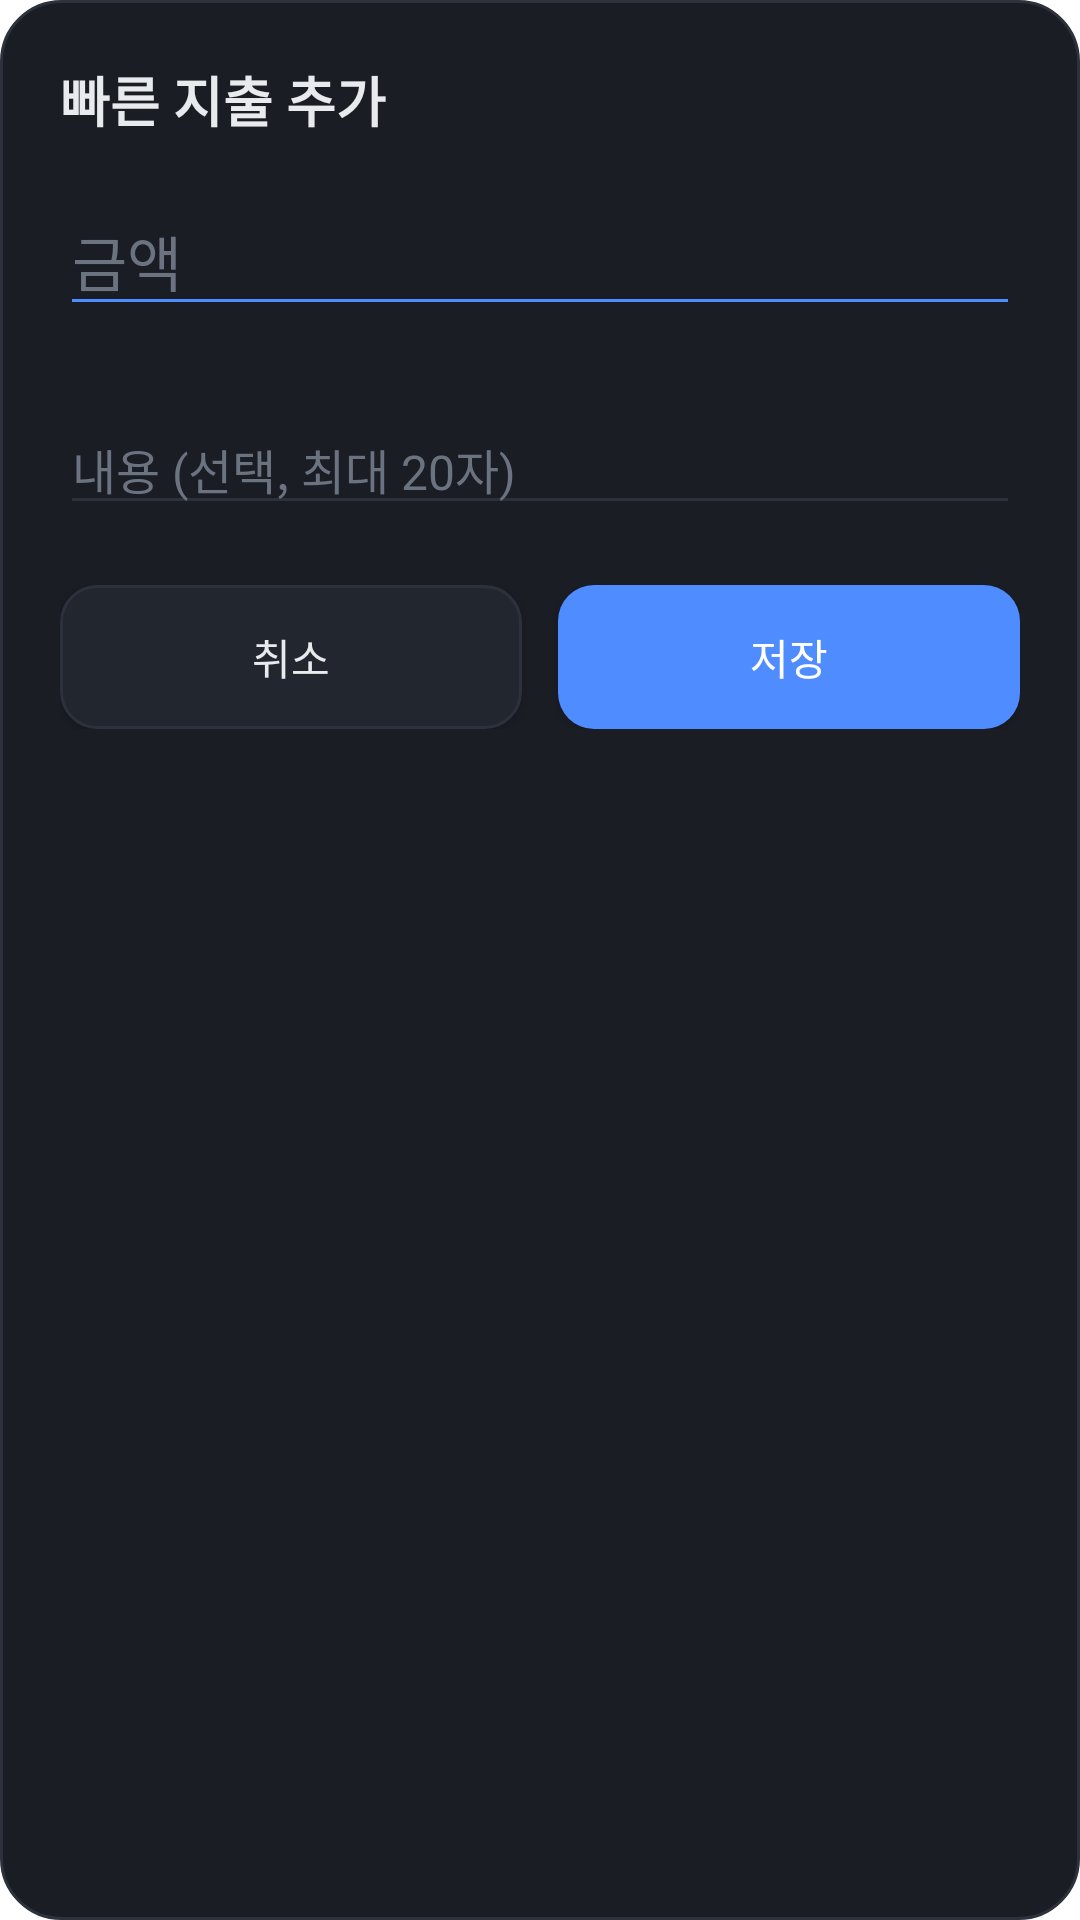

Here is an Android app screen rendered from its layout file. Give the layout XML and the strings, colors and styles it references.
<!-- AndroidManifest.xml: activity theme QuickAddDialog -->
<!-- res/layout/activity_quick_add.xml -->
<?xml version="1.0" encoding="utf-8"?>
<LinearLayout xmlns:android="http://schemas.android.com/apk/res/android"
    android:layout_width="match_parent"
    android:layout_height="wrap_content"
    android:orientation="vertical"
    android:background="@drawable/widget_bg"
    android:padding="20dp">

    <TextView
        android:layout_width="wrap_content"
        android:layout_height="wrap_content"
        android:text="빠른 지출 추가"
        android:textColor="#E8EAED"
        android:textStyle="bold"
        android:textSize="18sp" />

    <EditText
        android:id="@+id/qa_amount"
        android:layout_width="match_parent"
        android:layout_height="wrap_content"
        android:layout_marginTop="16dp"
        android:hint="금액"
        android:textColorHint="#6B7280"
        android:textColor="#E8EAED"
        android:textSize="20sp"
        android:inputType="number"
        android:backgroundTint="#4F8CFF" />

    <HorizontalScrollView
        android:layout_width="match_parent"
        android:layout_height="wrap_content"
        android:layout_marginTop="14dp"
        android:scrollbars="none">

        <LinearLayout
            android:id="@+id/qa_cats"
            android:layout_width="wrap_content"
            android:layout_height="wrap_content"
            android:orientation="horizontal" />
    </HorizontalScrollView>

    <EditText
        android:id="@+id/qa_memo"
        android:layout_width="match_parent"
        android:layout_height="wrap_content"
        android:layout_marginTop="12dp"
        android:hint="내용 (선택, 최대 20자)"
        android:textColorHint="#6B7280"
        android:textColor="#E8EAED"
        android:textSize="16sp"
        android:inputType="text"
        android:maxLength="20"
        android:backgroundTint="#2C313C" />

    <LinearLayout
        android:layout_width="match_parent"
        android:layout_height="wrap_content"
        android:layout_marginTop="20dp"
        android:orientation="horizontal">

        <Button
            android:id="@+id/qa_cancel"
            android:layout_width="0dp"
            android:layout_height="wrap_content"
            android:layout_weight="1"
            android:layout_marginEnd="6dp"
            android:text="취소"
            android:textColor="#E8EAED"
            android:background="@drawable/widget_add_bg_ghost" />

        <Button
            android:id="@+id/qa_save"
            android:layout_width="0dp"
            android:layout_height="wrap_content"
            android:layout_weight="1"
            android:layout_marginStart="6dp"
            android:text="저장"
            android:textColor="#FFFFFF"
            android:background="@drawable/widget_save_bg" />
    </LinearLayout>

</LinearLayout>
<!-- resources referenced by this layout -->
<resources>
  <!-- drawable widget_add_bg_ghost (drawable) -->
  <?xml version="1.0" encoding="utf-8"?>
  <shape xmlns:android="http://schemas.android.com/apk/res/android"
      android:shape="rectangle">
      <solid android:color="#22262F" />
      <corners android:radius="12dp" />
      <stroke android:width="1dp" android:color="#2C313C" />
  </shape>
  <!-- drawable widget_bg (drawable) -->
  <?xml version="1.0" encoding="utf-8"?>
  <shape xmlns:android="http://schemas.android.com/apk/res/android"
      android:shape="rectangle">
      <solid android:color="#1A1D24" />
      <corners android:radius="20dp" />
      <stroke android:width="1dp" android:color="#2C313C" />
  </shape>
  <!-- drawable widget_save_bg (drawable) -->
  <?xml version="1.0" encoding="utf-8"?>
  <shape xmlns:android="http://schemas.android.com/apk/res/android"
      android:shape="rectangle">
      <solid android:color="#4F8CFF" />
      <corners android:radius="12dp" />
  </shape>
  <style name="QuickAddDialog" parent="Theme.AppCompat.Dialog">
          <item name="android:windowBackground">@android:color/transparent</item>
          <item name="android:windowIsFloating">true</item>
          <item name="android:windowCloseOnTouchOutside">true</item>
          <item name="android:backgroundDimEnabled">true</item>
      </style>
</resources>
